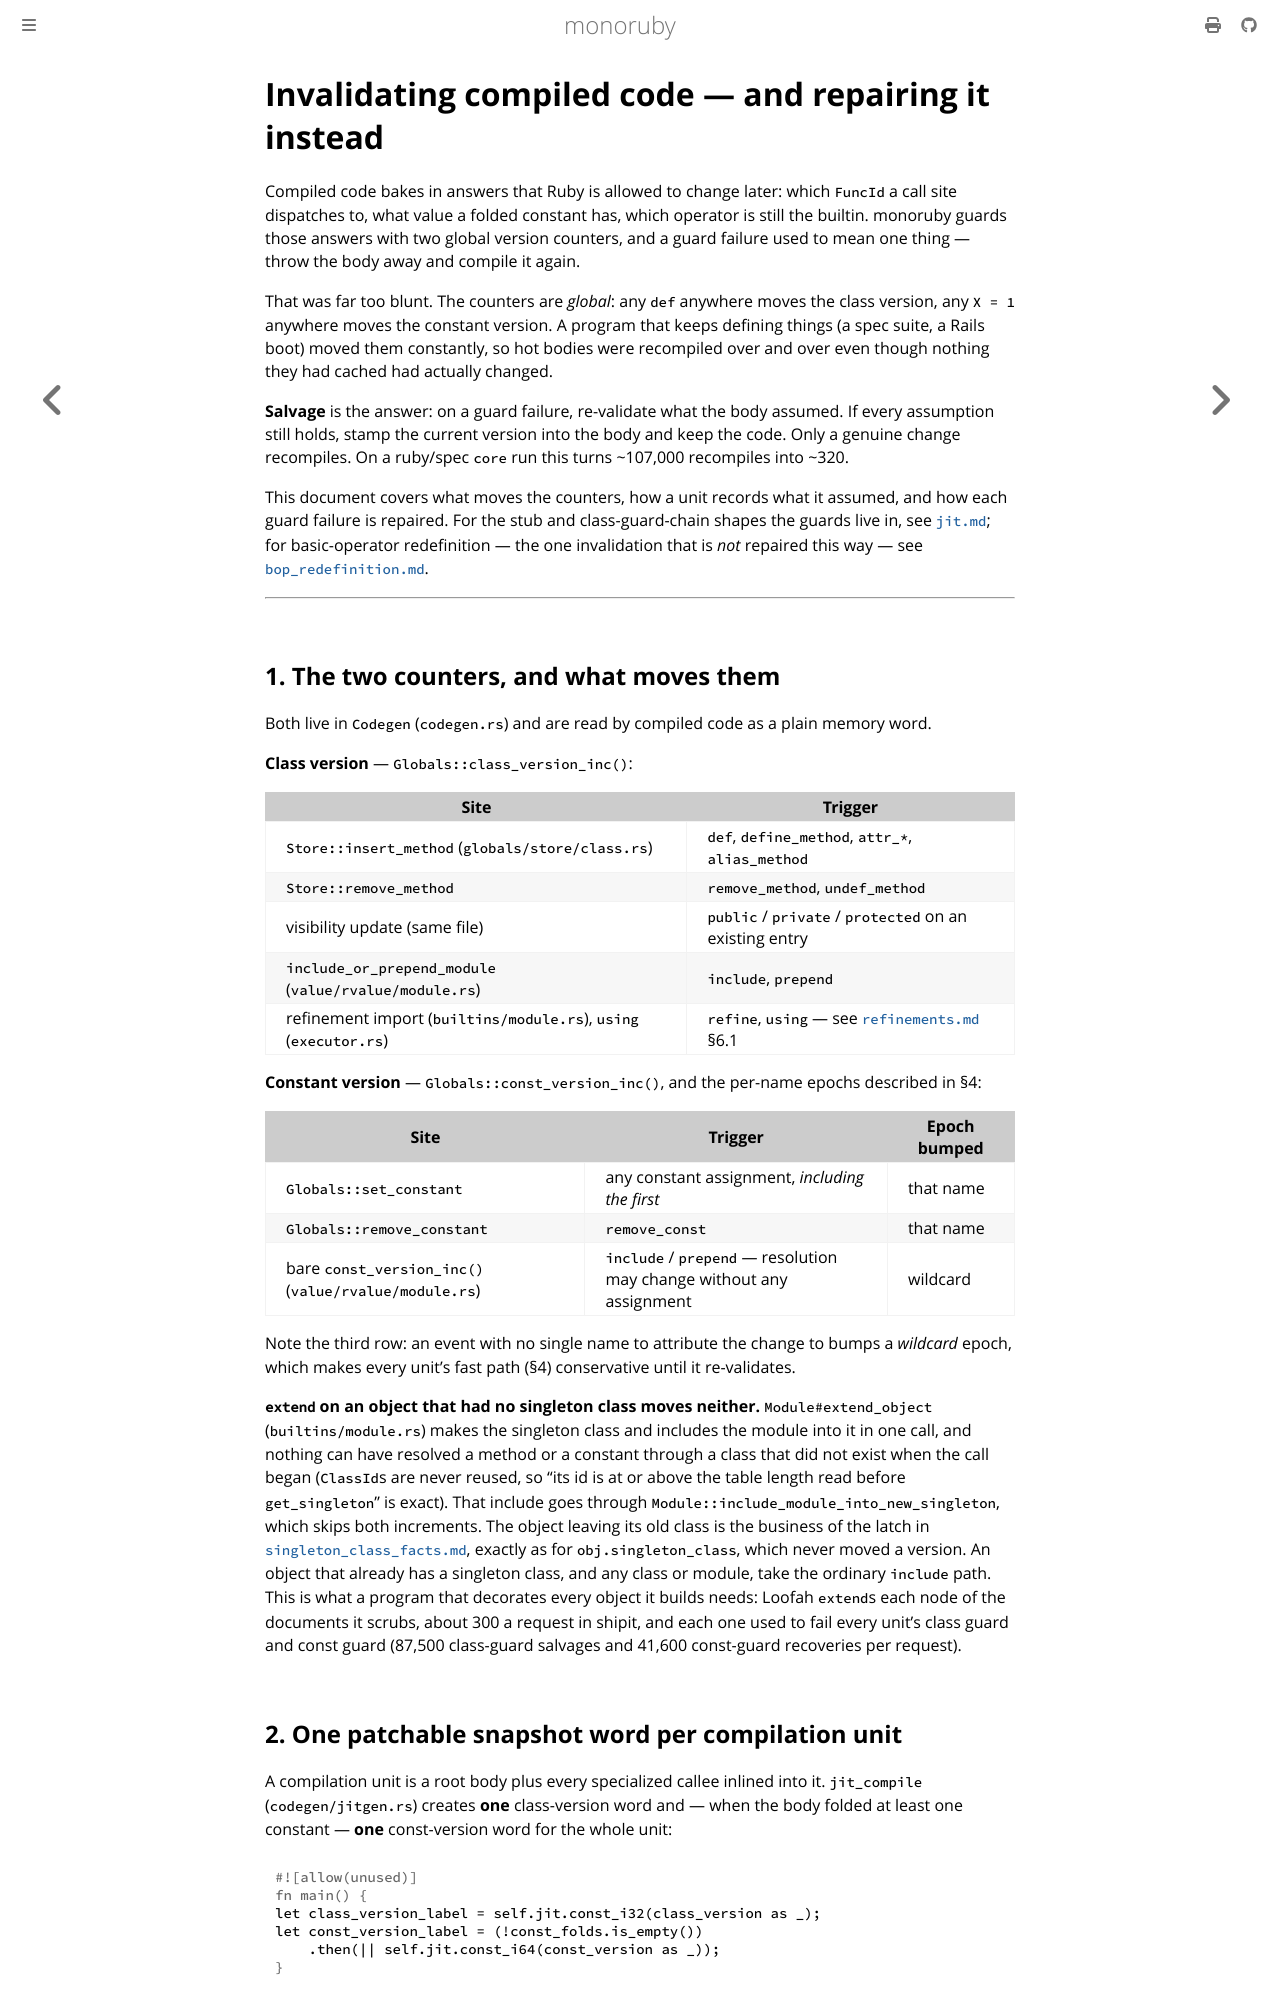

repository: sisshiki1969/monoruby · page: docs/design/jit_invalidation.html · generator: mdbook

# Invalidating compiled code — and repairing it instead

Compiled code bakes in answers that Ruby is allowed to change later: which
`FuncId` a call site dispatches to, what value a folded constant has, which
operator is still the builtin. monoruby guards those answers with two
global version counters, and a guard failure used to mean one thing —
throw the body away and compile it again.

That was far too blunt. The counters are *global*: any `def` anywhere moves
the class version, any `X = 1` anywhere moves the constant version. A
program that keeps defining things (a spec suite, a Rails boot) moved them
constantly, so hot bodies were recompiled over and over even though
nothing they had cached had actually changed.

**Salvage** is the answer: on a guard failure, re-validate what the body
assumed. If every assumption still holds, stamp the current version into
the body and keep the code. Only a genuine change recompiles. On a
ruby/spec `core` run this turns ~107,000 recompiles into ~320.

This document covers what moves the counters, how a unit records what it
assumed, and how each guard failure is repaired. For the stub and
class-guard-chain shapes the guards live in, see [`jit.md`](jit.md); for
basic-operator redefinition — the one invalidation that is *not* repaired
this way — see [`bop_redefinition.md`](bop_redefinition.md).

---

## 1. The two counters, and what moves them

Both live in `Codegen` (`codegen.rs`) and are read by compiled code as a
plain memory word.

**Class version** — `Globals::class_version_inc()`:

| Site | Trigger |
|---|---|
| `Store::insert_method` (`globals/store/class.rs`) | `def`, `define_method`, `attr_*`, `alias_method` |
| `Store::remove_method` | `remove_method`, `undef_method` |
| visibility update (same file) | `public` / `private` / `protected` on an existing entry |
| `include_or_prepend_module` (`value/rvalue/module.rs`) | `include`, `prepend` |
| refinement import (`builtins/module.rs`), `using` (`executor.rs`) | `refine`, `using` — see [`refinements.md`](refinements.md) §6.1 |

**Constant version** — `Globals::const_version_inc()`, and the per-name
epochs described in §4:

| Site | Trigger | Epoch bumped |
|---|---|---|
| `Globals::set_constant` | any constant assignment, *including the first* | that name |
| `Globals::remove_constant` | `remove_const` | that name |
| bare `const_version_inc()` (`value/rvalue/module.rs`) | `include` / `prepend` — resolution may change without any assignment | wildcard |

Note the third row: an event with no single name to attribute the change
to bumps a *wildcard* epoch, which makes every unit's fast path (§4)
conservative until it re-validates.

**`extend` on an object that had no singleton class moves neither.**
`Module#extend_object` (`builtins/module.rs`) makes the singleton class
and includes the module into it in one call, and nothing can have resolved
a method or a constant through a class that did not exist when the call
began (`ClassId`s are never reused, so "its id is at or above the table
length read before `get_singleton`" is exact). That include goes through
`Module::include_module_into_new_singleton`, which skips both increments.
The object leaving its old class is the business of the latch in
[`singleton_class_facts.md`](singleton_class_facts.md), exactly as for
`obj.singleton_class`, which never moved a version. An object that
already has a singleton class, and any class or module, take the ordinary
`include` path. This is what a program that decorates every object it
builds needs: Loofah `extend`s each node of the documents it scrubs, about
300 a request in shipit, and each one used to fail every unit's class
guard and const guard (87,500 class-guard salvages and 41,600 const-guard
recoveries per request).
